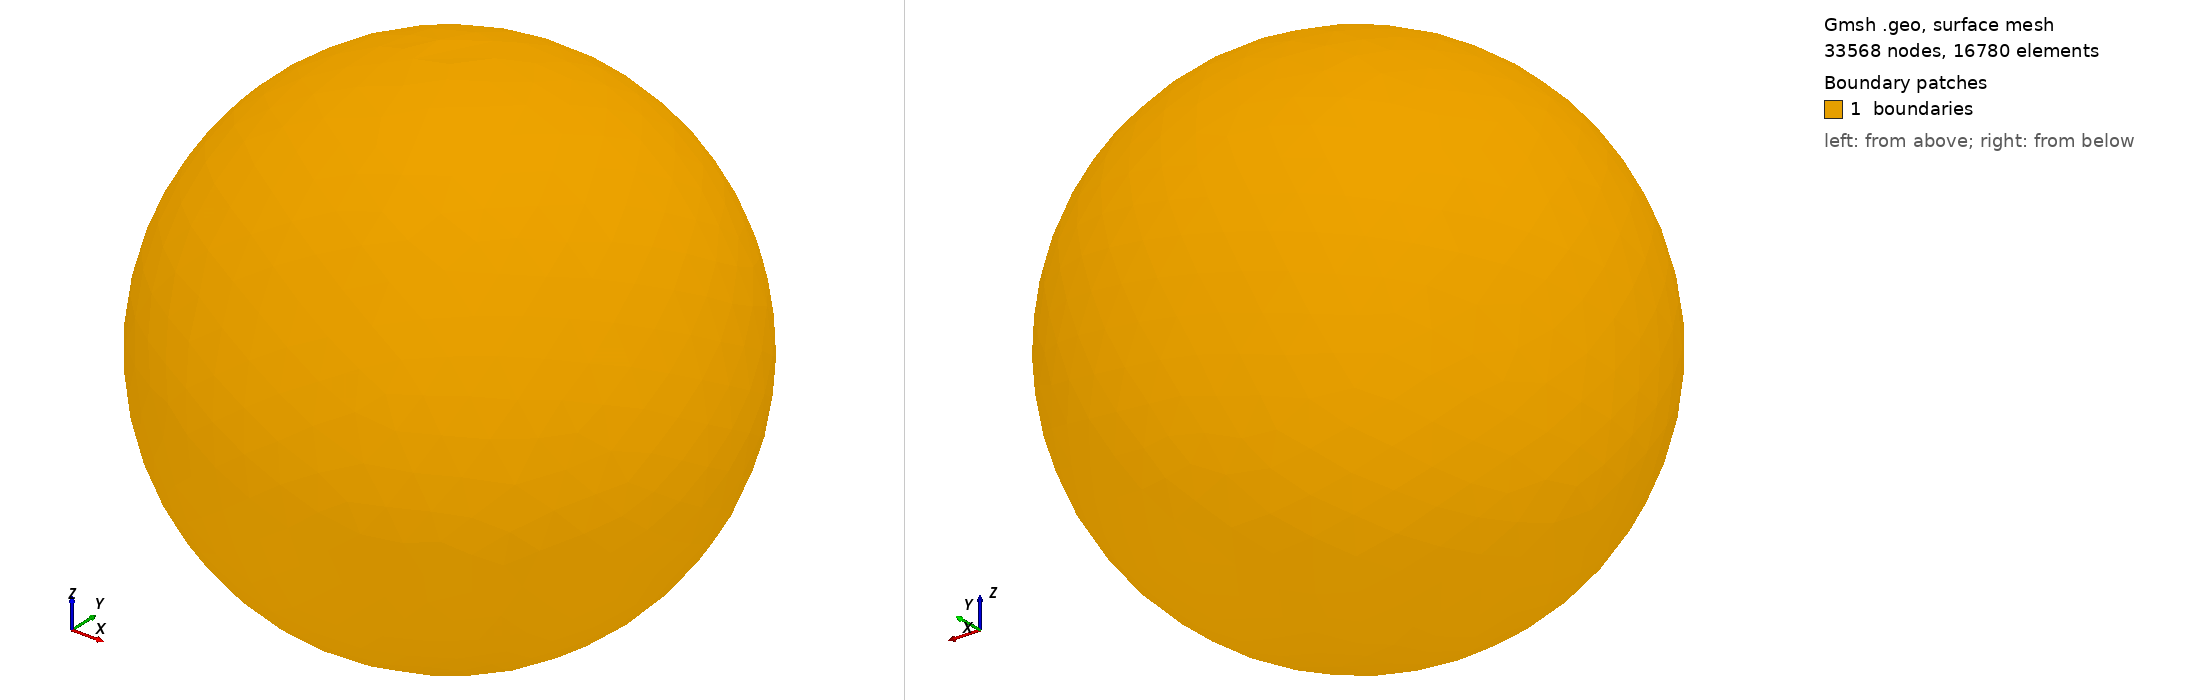

Gmsh geometry script, surface-meshed: 33568 nodes, 16780 surface elements. Boundary patches (legend numbers): 1 boundaries. Left view from above one corner, right view from below the opposite corner. Legend entries are the model's physical surfaces. The drawing asked Gmsh for element sizes between 1% and 20% of the model's largest extent; the script's own settings can give other sizes.

=== 3D_RCS_SGBC_CoatedSphere_O2.geo (drawn) ===
// Coated PEC sphere, SGBC at r = 0.50 m (coating exterior).
// The ball r < 0.50 stays in the mesh, coarse, so the coating is an
// interior face. The PEC is the inner end of the SGBC layer, not a meshed wall.
// TFSF and NTFF are axis-aligned boxes. SMA stays a sphere.
// Order-2 curvilinear tets. JSON tags are elementary ids, filled by bind_case.py.
SetFactory("OpenCASCADE");

r_sgbc = 0.50;
a_tfsf = 0.80;
a_ntff = 1.15;
r_sma  = 2.60;

Sphere(1) = {0, 0, 0, r_sma};
Box(2) = {-a_ntff, -a_ntff, -a_ntff, 2*a_ntff, 2*a_ntff, 2*a_ntff};
Box(3) = {-a_tfsf, -a_tfsf, -a_tfsf, 2*a_tfsf, 2*a_tfsf, 2*a_tfsf};
Sphere(4) = {0, 0, 0, r_sgbc};

BooleanFragments{ Volume{1}; Delete; }{ Volume{2}; Volume{3}; Volume{4}; Delete; }

// Keep the ball. Its bounding box is the only one inside r = 0.55.
vols[] = Volume{:};
inner = -1;
outer[] = {};
For i In {0:#vols()-1}
  bb() = BoundingBox Volume{vols(i)};
  rx = (bb(3) - bb(0)) / 2;
  ry = (bb(4) - bb(1)) / 2;
  rz = (bb(5) - bb(2)) / 2;
  rmax = rx;
  If (ry > rmax)
    rmax = ry;
  EndIf
  If (rz > rmax)
    rmax = rz;
  EndIf
  If (rmax < 0.55)
    inner = vols(i);
  Else
    outer[] += {vols(i)};
  EndIf
EndFor
If (inner < 0)
  Error("inner ball volume was not found");
EndIf
Printf("inner volume %g, outer volumes %g", inner, #outer());

surfs[] = Surface{:};
Physical Surface("boundaries", 1) = {surfs[]};
vac[] = Volume{:};
Physical Volume("vacuum", 2) = {vac[]};
Printf("Coated sphere: %g volumes, %g surfaces", #vac(), #surfs());

// h = 0.08 on the coating, 0.09 through the NTFF box, 0.40 at the SMA.
// The NTFF box corner sits near r = 2, so the fine Box field covers that box
// and the Ball field only tightens the sphere.
Field[1] = Ball;
Field[1].XCenter = 0;
Field[1].YCenter = 0;
Field[1].ZCenter = 0;
Field[1].Radius = 0.55;
Field[1].Thickness = 0.15;
Field[1].VIn = 0.08;
Field[1].VOut = 1.0;

Field[2] = Box;
Field[2].XMin = -a_ntff;
Field[2].XMax = a_ntff;
Field[2].YMin = -a_ntff;
Field[2].YMax = a_ntff;
Field[2].ZMin = -a_ntff;
Field[2].ZMax = a_ntff;
Field[2].VIn = 0.09;
Field[2].VOut = 0.40;
Field[2].Thickness = 0.70;

Field[3] = Min;
Field[3].FieldsList = {1, 2};

// Coarse fill of the inner ball. The sphere surface stays at the outer size.
Field[4] = Constant;
Field[4].VIn = 0.30;

Field[5] = Restrict;
Field[5].InField = 3;
Field[5].VolumesList = {outer[]};

Field[6] = Restrict;
Field[6].InField = 4;
Field[6].VolumesList = {inner};

Field[7] = Min;
Field[7].FieldsList = {5, 6};
Background Field = 7;

Mesh.MeshSizeExtendFromBoundary = 0;
Mesh.MeshSizeFromPoints = 0;
Mesh.MeshSizeFromCurvature = 0;

Mesh.Algorithm3D = 10;
Mesh.Optimize = 1;
Mesh.OptimizeNetgen = 1;
Mesh.ElementOrder = 2;
Mesh.HighOrderOptimize = 2;
Mesh.MshFileVersion = 2.2;
Mesh.Binary = 0;
